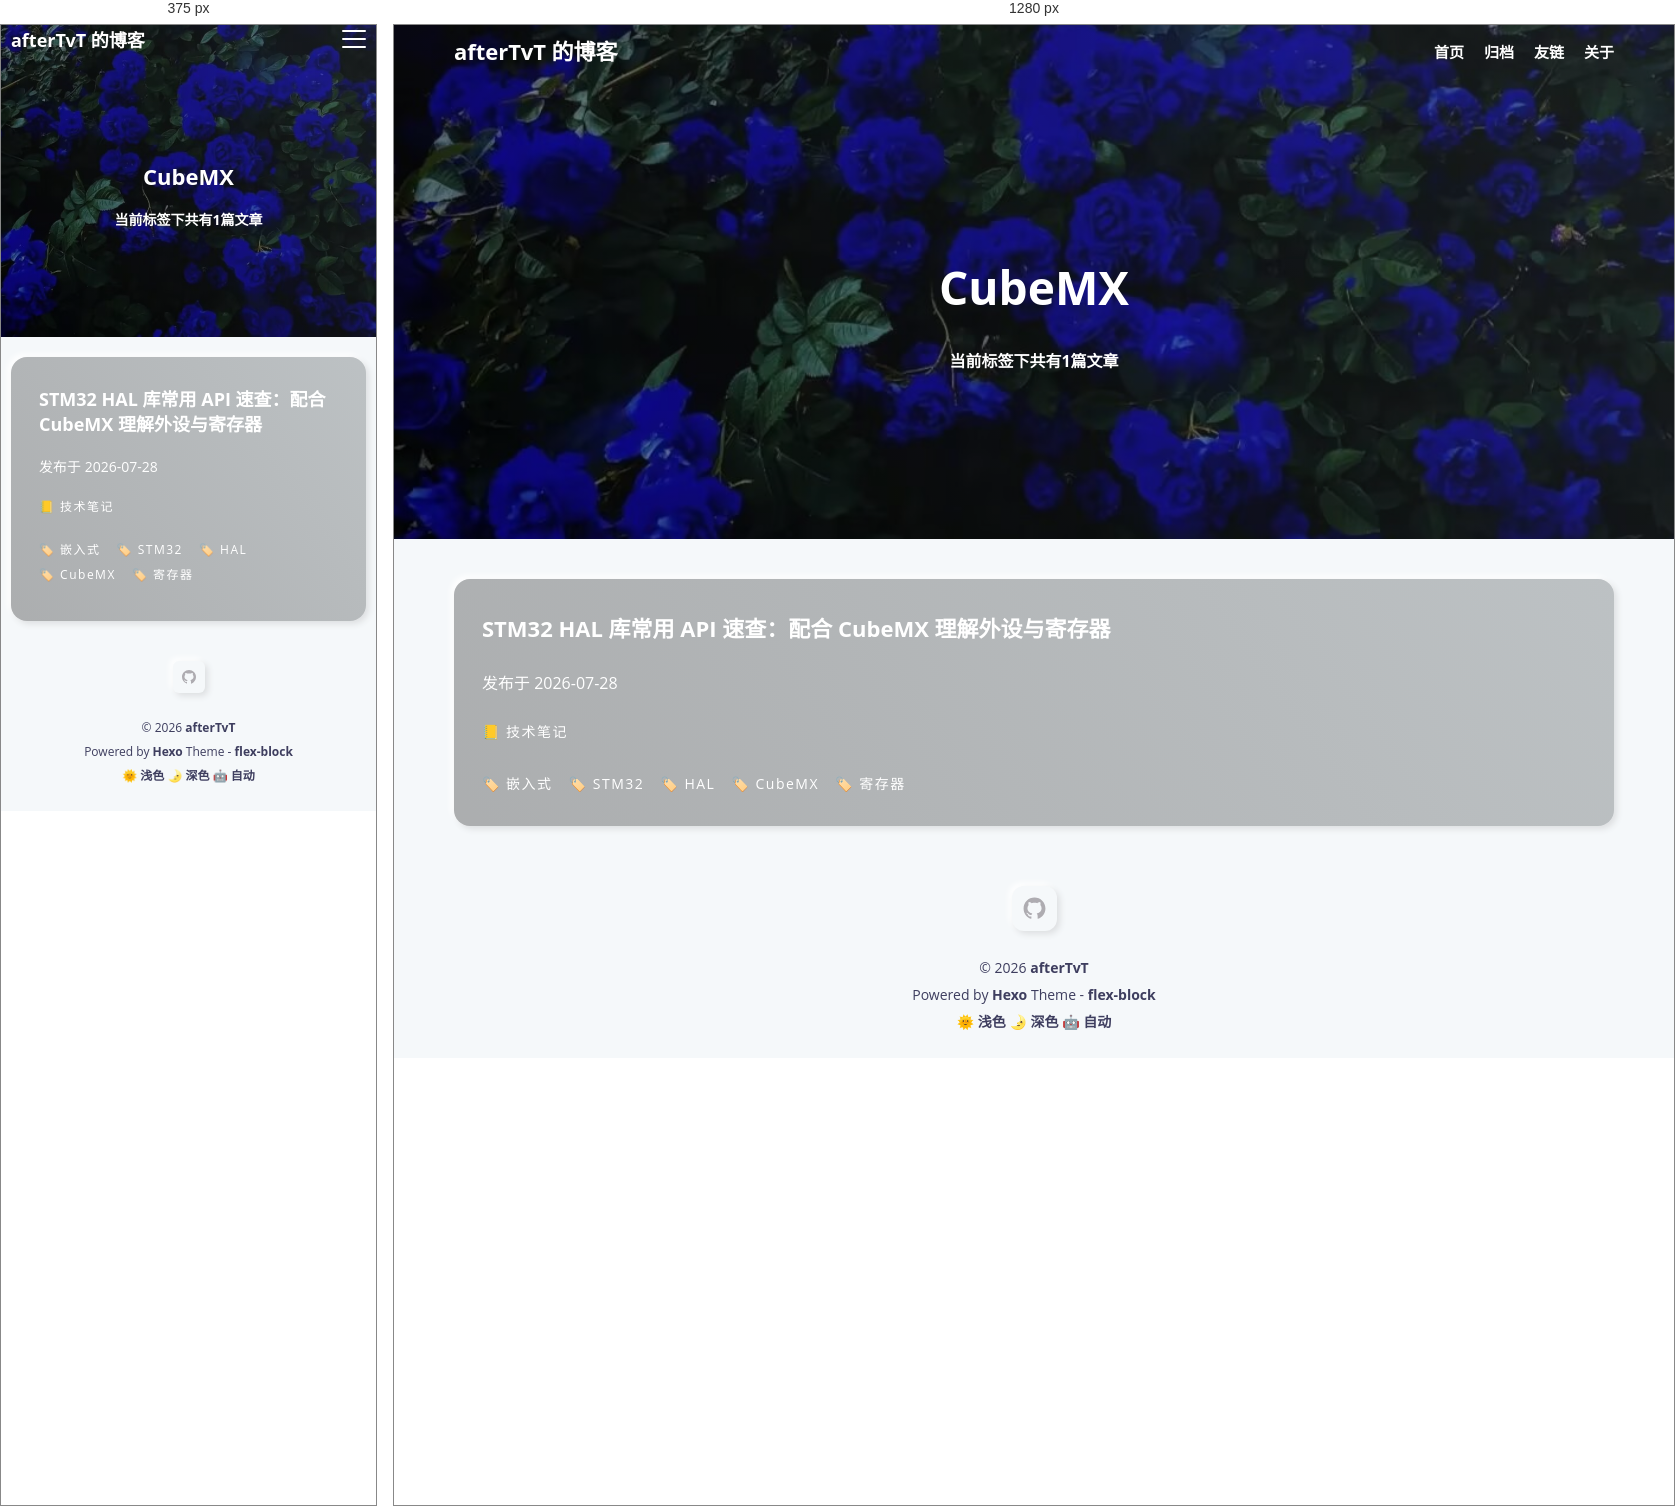
Rendered at 375 px and 1280 px, left to right.

<!-- file: index.html -->
<!DOCTYPE html>
<html lang="zh-CN">
<head><!-- hexo injector head_begin start --><script>if (!window.localStorage.getItem("theme")) { document.documentElement.classList.add("theme-light"); }</script><!-- hexo injector head_begin end -->
  <meta charset="UTF-8">
  <meta name="viewport" content="width=device-width, initial-scale=1.0">
  <meta http-equiv="X-UA-Compatible" content="ie=edge">
  <meta name="theme-color" content="#3367D6"/>
  <link rel="apple-touch-icon" href="/icons-192.png">
  <link rel="manifest" href="/manifest.json">
  
  <meta name="generator" content="Hexo 8.1.2">

  
    <meta name="description" content="记录学习、技术与生活">
  

  

  
    <meta name="author" content="afterTvT">
  

  

  

  <title>标签: CubeMX | afterTvT 的博客</title>

  

  
    <link rel="shortcut icon" href="/images/site-logo.jpg">
  

  

  

  

  
<link rel="stylesheet" href="/css/style.css">

</head>
<body>
  <div class="root-container">
    
<!-- header container -->
<header class="header-container">
  
    <div class="post-image" style="background-image: url(/images/flexblock-anime-banner.jpg)"></div>
  

  <!-- navbar -->
<nav class="navbar">
  <div class="navbar-content">
    <!-- logo -->
    <div class="navbar-logo">
      <a href="/">
        
          afterTvT 的博客
        
      </a>
    </div>
    <!-- link -->
    <div class="navbar-link">
      <div class="navbar-btn">
        <div></div>
        <div></div>
        <div></div>
      </div>
      <ul class="navbar-list">
        
          <li class="navbar-list-item"><a href="/">首页</a></li>
        
          <li class="navbar-list-item"><a href="/archives">归档</a></li>
        
          <li class="navbar-list-item"><a href="/links">友链</a></li>
        
          <li class="navbar-list-item"><a href="/about">关于</a></li>
        
      </ul>
    </div>
  </div>
</nav>

  
  

  
  

  
  

  
  
    
    <div class="header-content">
      <div class="post-text layout-block layout-padding">
        <h1 class="title-wrap">CubeMX</h1>
        <h2 class="title-sub-wrap">当前标签下共有1篇文章</h2>
      </div>
    </div>
  

  
  

  
  
  
</header>


    <!-- 标签归档 -->
<!-- post list container -->
<div class="body-container">
  <div class="content-container layout-block article-list">
    
      <div class="article-item layout-padding">
        <article class="card-container article-card content-padding--large soft-size--large soft-style--box">
          
            <div class="card-cover" background-image-lazy data-img="/images/stm32-hal-cover.jpg"></div>
          

          <div class="card-text">
            
              <a href="/2026/07/28/stm32-hal-cubemx-api-register-quick-reference/" itemprop="url">
                <h2 class="card-text--title">STM32 HAL 库常用 API 速查：配合 CubeMX 理解外设与寄存器</h2>
              </a>
            
            <div class="card-text--row">
              <span>发布于</span>
              <time  class="article-date" datetime="2026-07-28T12:00:00.000Z" itemprop="datePublished">2026-07-28</time>
            </div>
            
            <ul class="wrap-list dark">
  
    <li><a href="/categories/%E6%8A%80%E6%9C%AF%E7%AC%94%E8%AE%B0/">📒 技术笔记</a></li>
    
</ul>
            <ul class="wrap-list dark">
  
    <li><a href="/tags/%E5%B5%8C%E5%85%A5%E5%BC%8F/">🏷️ 嵌入式</a></li>
  
    <li><a href="/tags/STM32/">🏷️ STM32</a></li>
  
    <li><a href="/tags/HAL/">🏷️ HAL</a></li>
  
    <li><a href="/tags/CubeMX/">🏷️ CubeMX</a></li>
  
    <li><a href="/tags/%E5%AF%84%E5%AD%98%E5%99%A8/">🏷️ 寄存器</a></li>
  
</ul>
          </div>
        </article>
      </div>
    
  </div>
</div>

<!-- page container -->


    <!-- footer container -->
<footer id="footer" class="footer">
  <div class="footer-container">
    
    <div class="social-icons">
      
        
      
        
      
        
      
        
          <a href="https://github.com/afterTvT" class="soft-size--primary soft-style--box" target="_blank" rel="noopener noreferrer">
            <svg class="icon icon-github" viewBox="0 0 1024 1024" version="1.1" xmlns="http://www.w3.org/2000/svg">
  <path d="M64.6 512c0 195.6 125.4 361.9 300.1 422.9 23.5 5.9 19.9-10.8 19.9-22.2v-77.6c-135.8 15.9-141.3-74-150.5-89-18.5-31.5-61.9-39.5-49-54.5 31-15.9 62.5 4 98.9 58 26.4 39.1 77.9 32.5 104.1 26 5.7-23.5 17.9-44.5 34.7-60.9-140.7-25.2-199.4-111.1-199.4-213.3 0-49.5 16.4-95.1 48.4-131.8-20.4-60.6 1.9-112.4 4.9-120.1 58.2-5.2 118.5 41.6 123.3 45.3 33.1-8.9 70.8-13.7 112.9-13.7 42.4 0 80.3 4.9 113.5 13.9 11.3-8.6 67.3-48.8 121.4-43.9 2.9 7.7 24.7 58.3 5.5 118.1 32.5 36.8 49 82.8 49 132.4 0 102.3-59 188.3-200.2 213.2 23.5 23.3 38.1 55.5 38.1 91.1v112.7c0.8 9 0 17.9 15.1 17.9C832.7 877 960.4 709.4 960.4 512.1c0-247.5-200.6-447.9-447.9-447.9C265 64.1 64.6 264.5 64.6 512z"></path>
</svg>
          </a>
        
      
        
      
    </div>
     
    <p>&copy; 2026 <a href="/" target="_blank">afterTvT</a></p>

    

    <p>Powered by <a href="https://hexo.io" target="_blank" rel="noopener noreferrer">Hexo</a> Theme - <a href="https://github.com/miiiku/flex-block" target="_blank" rel="noopener noreferrer author">flex-block</a></p>

    <p>
      <a href="javascript:;" id="theme-light">🌞 浅色</a>
      <a href="javascript:;" id="theme-dark">🌛 深色</a>
      <a href="javascript:;" id="theme-auto">🤖️ 自动</a>
    </p>
  </div>
</footer>
  </div>

  <div class="back-to-top-fixed soft-size--round soft-style--box">
    <svg class="icon icon-back-to-top" viewBox="0 0 1024 1024" version="1.1" xmlns="http://www.w3.org/2000/svg">
      <path d="M725.333333 426.666667c-12.8 0-21.333333-4.266667-29.866667-12.8l-213.333333-213.333333c-17.066667-17.066667-17.066667-42.666667 0-59.733333s42.666667-17.066667 59.733333 0l213.333333 213.333333c17.066667 17.066667 17.066667 42.666667 0 59.733333C746.666667 422.4 738.133333 426.666667 725.333333 426.666667z"></path>
      <path d="M298.666667 426.666667c-12.8 0-21.333333-4.266667-29.866667-12.8-17.066667-17.066667-17.066667-42.666667 0-59.733333l213.333333-213.333333c17.066667-17.066667 42.666667-17.066667 59.733333 0s17.066667 42.666667 0 59.733333l-213.333333 213.333333C320 422.4 311.466667 426.666667 298.666667 426.666667z"></path>
      <path d="M512 896c-25.6 0-42.666667-17.066667-42.666667-42.666667L469.333333 170.666667c0-25.6 17.066667-42.666667 42.666667-42.666667s42.666667 17.066667 42.666667 42.666667l0 682.666667C554.666667 878.933333 537.6 896 512 896z"></path>
    </svg>
  </div>

  
  












  


  


  




<script src="/js/script.js"></script>


  
  <!-- 尾部用户自定义相关内容 -->
</body>
</html>


/* @media block from style.css */
@media screen and (min-width: 768px) {
  :root {
    --layout-max-width: 1200px;
    --layout-padding: 20px;
    --content-large-padding: 40px 38px 46px;
    --content-small-padding: 20px 19px 23px;
    --font-large-size: 46px;
    --font-stress-size: 22px;
    --font-common-size: 16px;
    --font-base-size: 14px;
    --font-base-lh: 1.8;
    --banner-height: 460px;
    --content-large-padding: 30px 28px 26px;
    --content-primary-padding: 23px;
    --soft-large-radius: 16px;
    --soft-primary-radius: 12px;
    --soft-small-radius: 6px;
  }
}

/* @media block from style.css */
@media screen and (max-width: 767px) {
  :root {
    --layout-max-width: 100%;
    --layout-padding: 10px;
    --content-large-padding: 30px 28px 34px;
    --content-small-padding: 14px 12px 16px;
    --font-large-size: 22px;
    --font-stress-size: 18px;
    --font-common-size: 14px;
    --font-base-size: 12px;
    --font-base-lh: 1.4;
    --banner-height: 280px;
    --content-large-padding: 30px 28px 34px;
    --content-primary-padding: 16px;
    --soft-large-radius: 16px;
    --soft-primary-radius: 6px;
    --soft-small-radius: 4px;
  }
}

/* @media block from style.css */
@media screen and (min-width: 768px) {
  .navbar {
    height: 54px;
  }
  .navbar-list {
    display: flex;
    justify-content: flex-end;
    gap: 20px;
  }
  .navbar-btn {
    display: none;
  }
}

/* @media block from style.css */
@media screen and (max-width: 767px) {
  .navbar {
    height: 32px;
  }
  .navbar-btn {
    display: inline-block;
  }
  .navbar-list {
    display: none;
    position: fixed;
    flex-direction: column;
    align-items: center;
    justify-content: center;
    gap: 20px;
    top: 0;
    left: 0;
    width: 100vw;
    height: 100vh;
    padding: 20px 0;
    background-color: #f7f7f7;
    z-index: 999;
  }
  .navbar-list-item a {
    color: #161b3d;
  }
}

/* @media block from style.css */
@media screen and (min-width: 768px) {
  .social-icons a {
    width: 45px;
    height: 45px;
    padding: 10px;
  }
}

/* @media block from style.css */
@media screen and (max-width: 767px) {
  .social-icons a {
    width: 32px;
    height: 32px;
    padding: 8px;
  }
}

/* @media block from style.css */
@media screen and (min-width: 768px) {
  .content-container.post-container .article-info .page-link-container .link-item {
    max-width: 100%;
    min-width: 33.333%;
    flex: 1 0 auto;
  }
}

/* @media block from style.css */
@media screen and (max-width: 767px) {
  .content-container.post-container .article-info .page-link-container .link-item {
    max-width: 100%;
    flex: 1 1 50%;
  }
}

/* @media block from style.css */
@media screen and (min-width: 768px) {
  .content-container.post-container .article-info {
    flex: 0 1 calc(100% - 360px);
    min-width: calc(100% - 360px);
  }
  .content-container.post-container .widget-info {
    display: flex;
  }
}

/* @media block from style.css */
@media screen and (max-width: 767px) {
  .content-container.post-container .article-info {
    flex: 1 1 100%;
    width: 100%;
  }
  .content-container.post-container .widget-info {
    display: none;
  }
}

/* @media block from style.css */
@media screen and (max-width: 767px) {
  .ubuntu-reference-site {
    background-attachment: scroll;
  }
  .ubuntu-reference-post .article-entry {
    padding-left: 20px;
    padding-right: 20px;
  }
  .ubuntu-reference-post .article-entry table {
    font-size: 12px;
  }
}